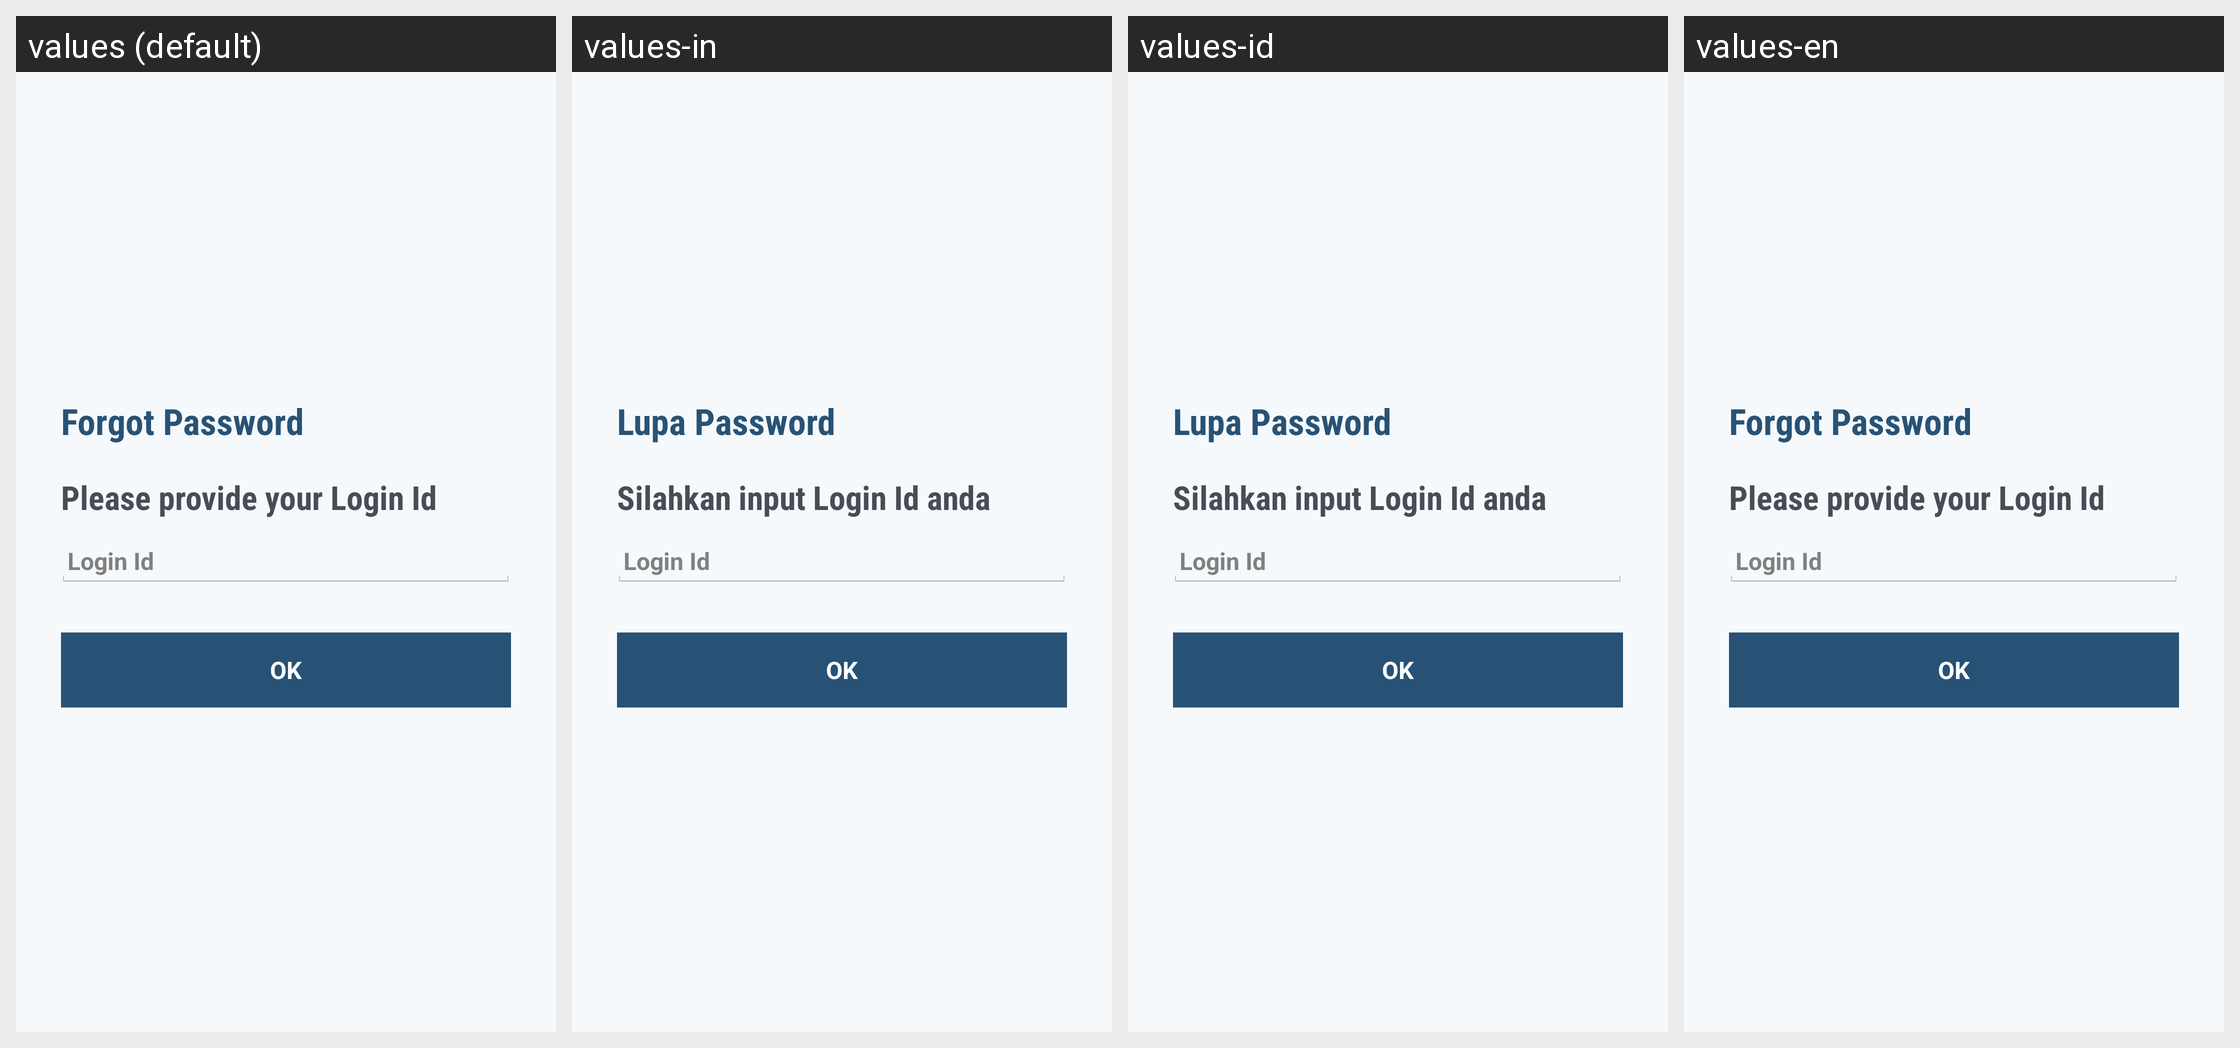

Locale-by-locale string values for the Android screen shown in this grid:
Android screen res/layout/auth_forgot_password_activity.xml rendered under 4 locales, left to right: values (default), values-in, values-id, values-en. Device: Nexus 5 (rendered at 1080×1920; each locale shown at half size, 540×960, under a caption strip naming it); theme app_theme.
Strings drawn on this screen, with the default value and each locale's value (text and hints the layout hard-codes, and strings that could not be matched under every locale, appear in the picture but are not listed):

forgot_password
  values: Forgot Password
  values-in: Lupa Password
  values-id: Lupa Password
  values-en: Forgot Password

forgot_password_login_id
  values: Please provide your Login Id
  values-in: Silahkan input Login Id anda
  values-id: Silahkan input Login Id anda
  values-en: Please provide your Login Id

field_login_id
  values: Login Id
  values-in: Login Id
  values-id: Login Id
  values-en: Login Id

ok
  values: OK
  values-in: OK
  values-id: OK
  values-en: OK
